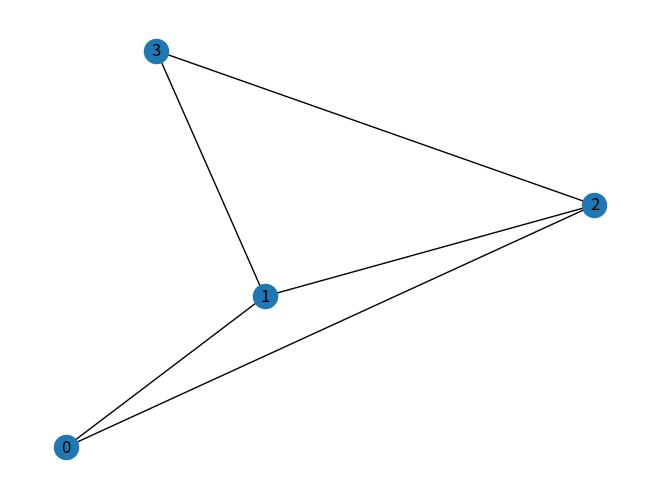

Recreate this plot in Python.
import numpy as np
import networkx as nx
import matplotlib.pyplot as plt

# Define the adjacency matrix
A = np.array([[0, 1, 1, 0],
              [1, 0, 1, 1],
              [1, 1, 0, 1],
              [0, 1, 1, 0]])

# Create a graph from the adjacency matrix
G = nx.Graph(A)

# Draw the graph
nx.draw(G, with_labels=True)

# Show the plot
plt.show()
